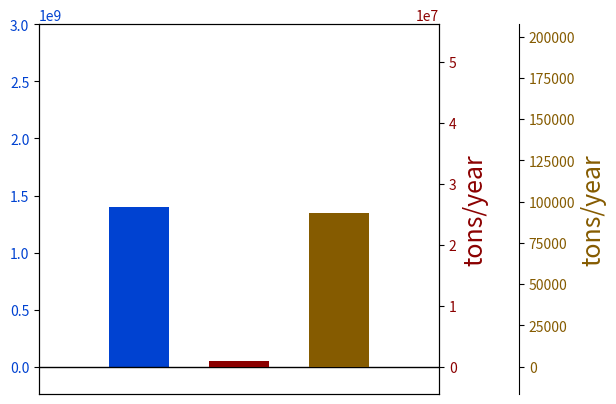

Reproduce this figure in Python.
#Timber Scenario Plot

import matplotlib.pyplot as plt

#plt.title("Scenarios")


def make_patch_spines_invisible(ax):
    ax.set_frame_on(True)
    ax.patch.set_visible(False)
    for sp in ax.spines.values():
        sp.set_visible(False)

def align_yaxis(ax1, v1, ax2, v2):
    """adjust ax2 ylimit so that v2 in ax2 is aligned to v1 in ax1"""
    _, y1 = ax1.transData.transform((0, v1))
    _, y2 = ax2.transData.transform((0, v2))
    inv = ax2.transData.inverted()
    _, dy = inv.transform((0, 0)) - inv.transform((0, y1-y2))
    miny, maxy = ax2.get_ylim()
    ax2.set_ylim(miny+dy, maxy+dy)



fig, baseflow = plt.subplots()
fig.subplots_adjust(right=0.75)
#section subtitle
#plt.title('Change in Ecosystem Services',size=22)

#data for all scenarios
totalFlow = {'agriclture': 13861312008, 'mining': 12399680445, 'tourism': 12452638350, 'timber': 13594656482 }
sedimentLoad = {'agriclture': 85968342.1, 'mining': 80521997.16, 'tourism': 44063126.36, 'timber': 41737293.88 }
nutrientLoad = {'agriclture': 13218078.88, 'mining': 13011048.31, 'tourism': 13034430.17, 'timber': 13108934.29 }
#change in ecosystem service data values
changeTotalFlow = [1665705752, 204074189.1, 257032094.4, 1399050226]
changeSedimentLoad = [45107156.98, 39660812.04, 3201941.235, 876108.7563]
changeNutrientLoad = [201996.5952, -5033.973084, 18347.88057, 92852.0018]

#connect the y-axis together
sediment = baseflow.twinx()
nutrient = baseflow.twinx()

# Offset the right spine of par2.  The ticks and label have already been
# placed on the right by twinx above.
nutrient.spines["right"].set_position(("axes", 1.2))
# Having been created by twinx, par2 has its frame off, so the line of its
# detached spine is invisible.  First, activate the frame but make the patch
# and spines invisible.
make_patch_spines_invisible(nutrient)
# Second, show the right spine.
nutrient.spines["right"].set_visible(True)

#change in total flow
p1, = baseflow.bar(0.5, changeTotalFlow[3], 0.3, color="#0042d1", label="Change in Total Flow | m^3/year")
#change in sediment transport
p2, = sediment.bar(1, changeSedimentLoad[3], 0.3, color="#8b0000", label="Change in Sediment Transport | tons/year")
#change in nutrient transport
p3, = nutrient.bar(1.5, changeNutrientLoad[3], 0.3, color= "#855b00",label="Change in Nutrient Transport | tons/year")

baseflow.set_xlim(0, 2)
baseflow.set_ylim(-240000000, 3000000000)
sediment.set_ylim(-5600000, 55000000)
nutrient.set_ylim(-24000, 200000)

baseflow.set_xlabel("Agriculture")
#baseflow.set_ylabel("m3/year", size=18)
sediment.set_ylabel("tons/year", size=18)
nutrient.set_ylabel("tons/year", size=18)


#host.yaxis.label.set_color(p1.get_color())
sediment.set_ylabel('tons/year', color="#8b0000")

nutrient.set_ylabel('tons/year', color="#855b00")

tkw = dict(size=4, width=1.5)
#baseflow.set_ylabel('m3/year', color="#0042d1")
baseflow.tick_params(axis='y', labelcolor="#0042d1")
sediment.tick_params(axis='y', labelcolor="#8b0000")
nutrient.tick_params(axis='y', labelcolor="#855b00")
baseflow.tick_params(axis='x', **tkw)

baseflow.axes.get_xaxis().set_visible(False)


lines = [p1, p2, p3]
baseflow.axhline(0, color='black', lw=1)


align_yaxis(baseflow, 0, sediment, 0)
align_yaxis(baseflow, 0, nutrient, 0)

#host.legend(lines, [l.get_label() for l in lines])

plt.show()